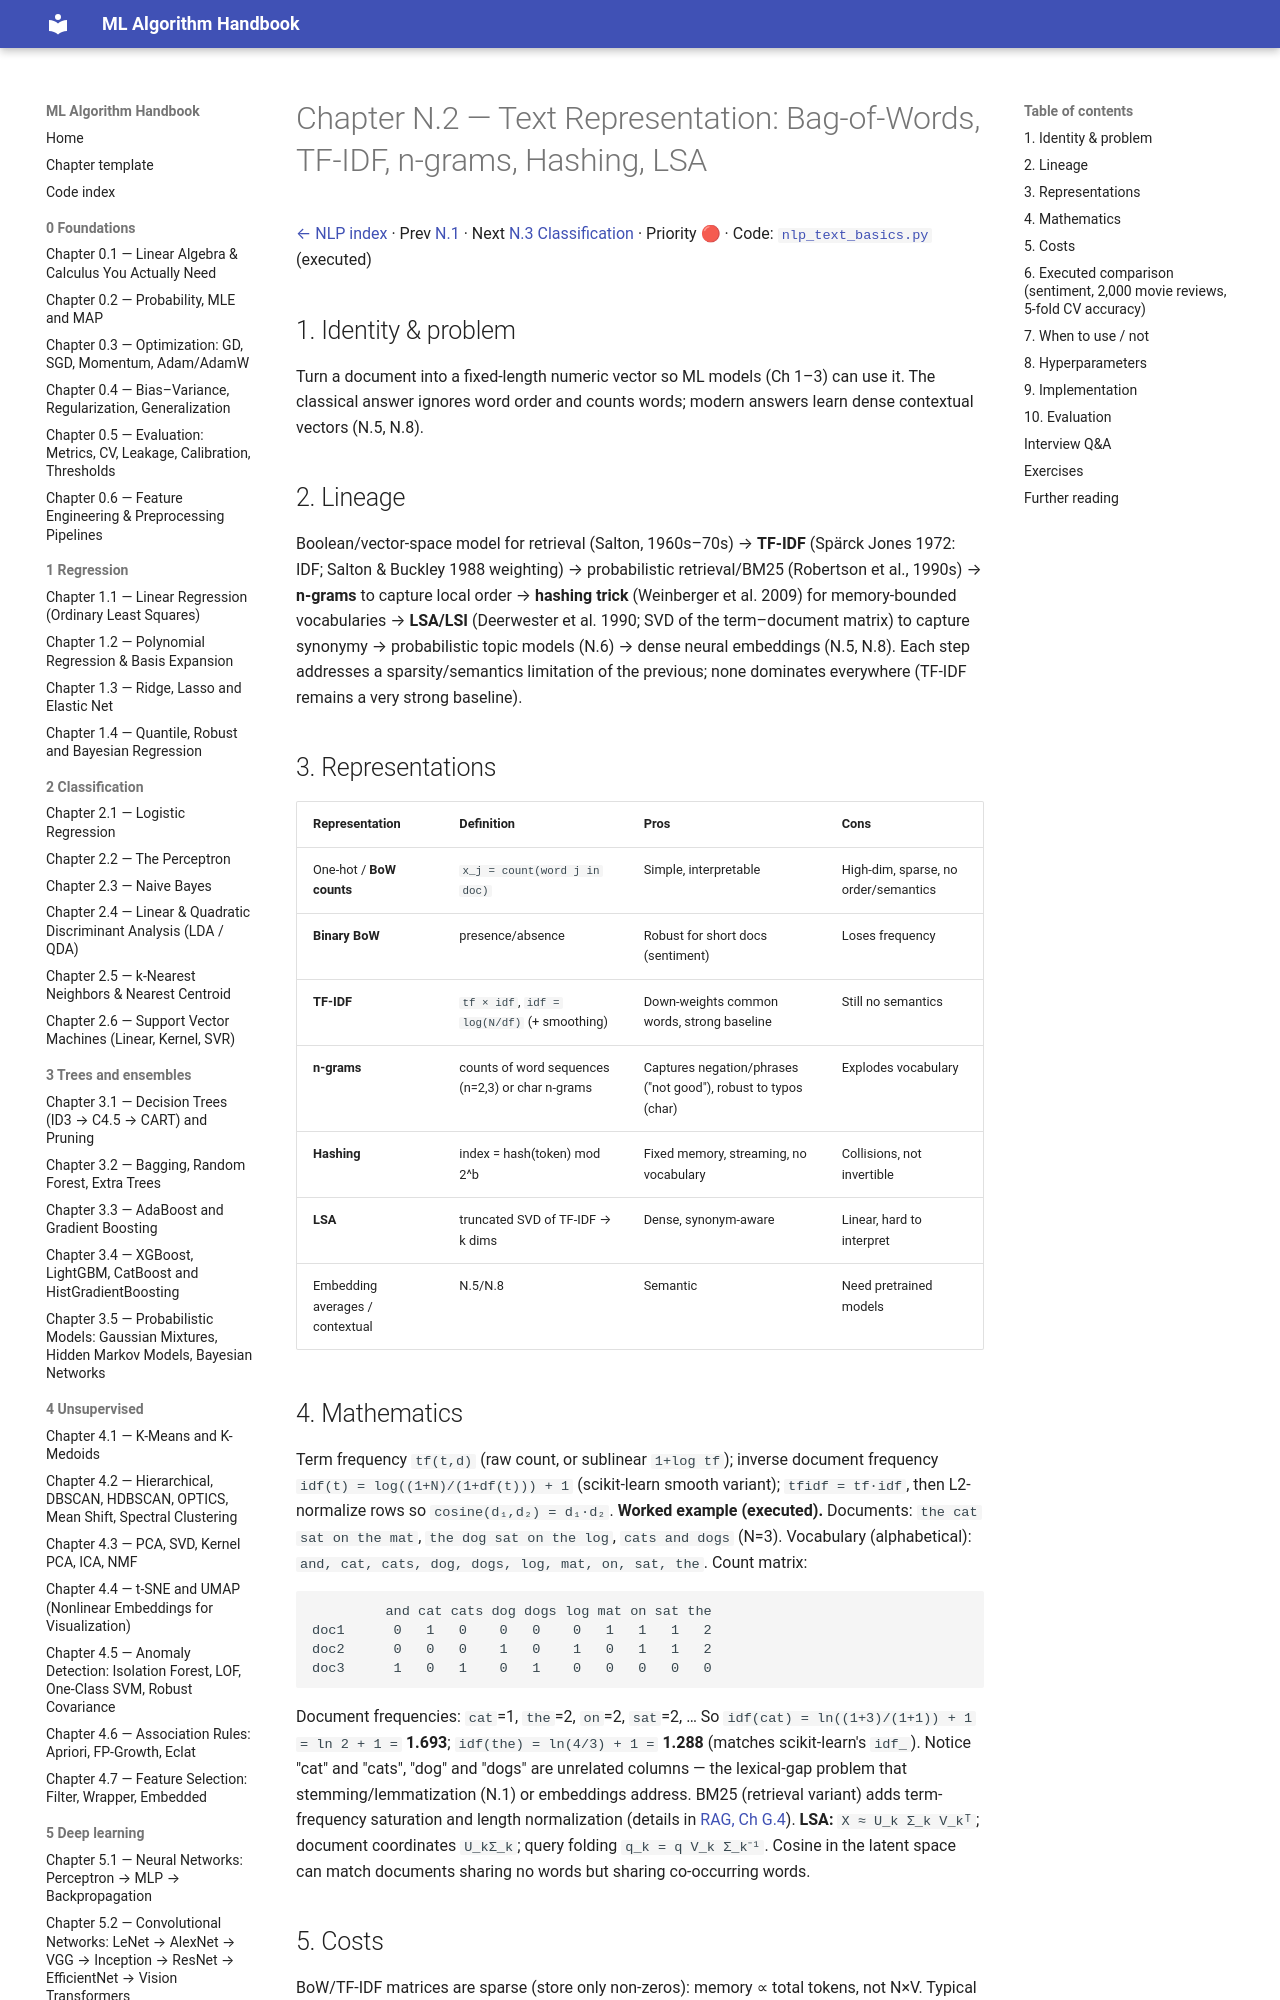

repository: Fuzzy-programmer/ml-algorithm-handbook · page: 09-nlp/02-text-representation/index.html · generator: mkdocs

# Chapter N.2 — Text Representation: Bag-of-Words, TF-IDF, n-grams, Hashing, LSA

[← NLP index](README.md) · Prev [N.1](01-text-preprocessing-tokenization.md) · Next [N.3 Classification](03-text-classification-sentiment.md) · Priority 🔴 · Code: [`nlp_text_basics.py`](../code/nlp_text_basics.py) (executed)

## 1. Identity & problem
Turn a document into a fixed-length numeric vector so ML models (Ch 1–3) can use it. The classical answer ignores word order and counts words; modern answers learn dense contextual vectors (N.5, N.8).

## 2. Lineage
Boolean/vector-space model for retrieval (Salton, 1960s–70s) → **TF-IDF** (Spärck Jones 1972: IDF; Salton & Buckley 1988 weighting) → probabilistic retrieval/BM25 (Robertson et al., 1990s) → **n-grams** to capture local order → **hashing trick** (Weinberger et al. 2009) for memory-bounded vocabularies → **LSA/LSI** (Deerwester et al. 1990; SVD of the term–document matrix) to capture synonymy → probabilistic topic models (N.6) → dense neural embeddings (N.5, N.8). Each step addresses a sparsity/semantics limitation of the previous; none dominates everywhere (TF-IDF remains a very strong baseline).

## 3. Representations
| Representation | Definition | Pros | Cons |
|---|---|---|---|
| One-hot / **BoW counts** | `x_j = count(word j in doc)` | Simple, interpretable | High-dim, sparse, no order/semantics |
| **Binary BoW** | presence/absence | Robust for short docs (sentiment) | Loses frequency |
| **TF-IDF** | `tf × idf`, `idf = log(N/df)` (+ smoothing) | Down-weights common words, strong baseline | Still no semantics |
| **n-grams** | counts of word sequences (n=2,3) or char n-grams | Captures negation/phrases ("not good"), robust to typos (char) | Explodes vocabulary |
| **Hashing** | index = hash(token) mod 2^b | Fixed memory, streaming, no vocabulary | Collisions, not invertible |
| **LSA** | truncated SVD of TF-IDF → k dims | Dense, synonym-aware | Linear, hard to interpret |
| Embedding averages / contextual | N.5/N.8 | Semantic | Need pretrained models |

## 4. Mathematics
Term frequency `tf(t,d)` (raw count, or sublinear `1+log tf`); inverse document frequency `idf(t) = log((1+N)/(1+df(t))) + 1` (scikit-learn smooth variant); `tfidf = tf·idf`, then L2-normalize rows so `cosine(d₁,d₂) = d₁·d₂`.
**Worked example (executed).** Documents: `the cat sat on the mat`, `the dog sat on the log`, `cats and dogs` (N=3). Vocabulary (alphabetical): `and, cat, cats, dog, dogs, log, mat, on, sat, the`.
Count matrix:
```
         and cat cats dog dogs log mat on sat the
doc1      0   1   0    0   0    0   1   1   1   2
doc2      0   0   0    1   0    1   0   1   1   2
doc3      1   0   1    0   1    0   0   0   0   0
```
Document frequencies: `cat`=1, `the`=2, `on`=2, `sat`=2, … So `idf(cat) = ln((1+3)/(1+1)) + 1 = ln 2 + 1 =` **1.693**; `idf(the) = ln(4/3) + 1 =` **1.288** (matches scikit-learn's `idf_`). Notice "cat" and "cats", "dog" and "dogs" are unrelated columns — the lexical-gap problem that stemming/lemmatization (N.1) or embeddings address.
BM25 (retrieval variant) adds term-frequency saturation and length normalization (details in [RAG, Ch G.4](../10-genai-and-llms/04-rag.md)).
**LSA:** `X ≈ U_k Σ_k V_kᵀ`; document coordinates `U_kΣ_k`; query folding `q_k = q V_k Σ_k⁻¹`. Cosine in the latent space can match documents sharing no words but sharing co-occurring words.
